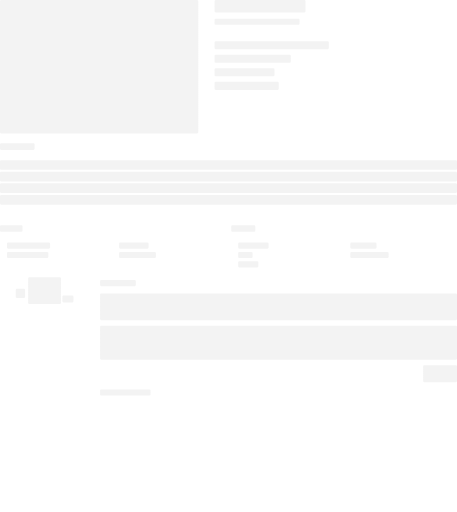
t = 0.00 s
t = 0.38 s: frame unchanged from t = 0.00 s, image omitted
t = 0.50 s: frame unchanged from t = 0.00 s, image omitted
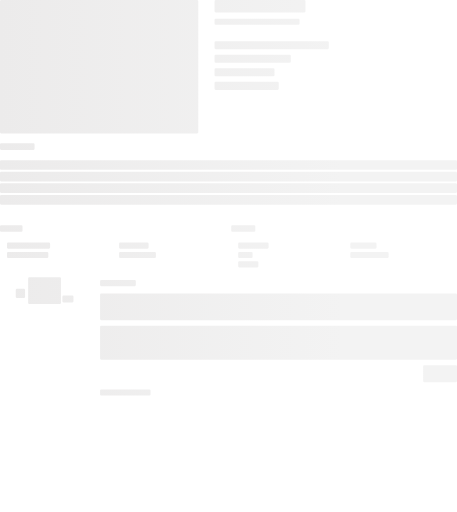
t = 0.88 s
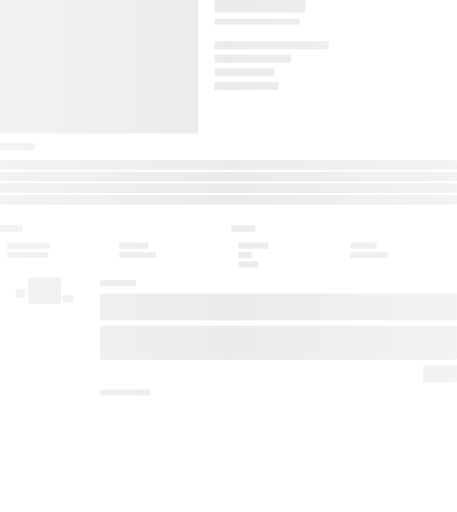
t = 1.25 s
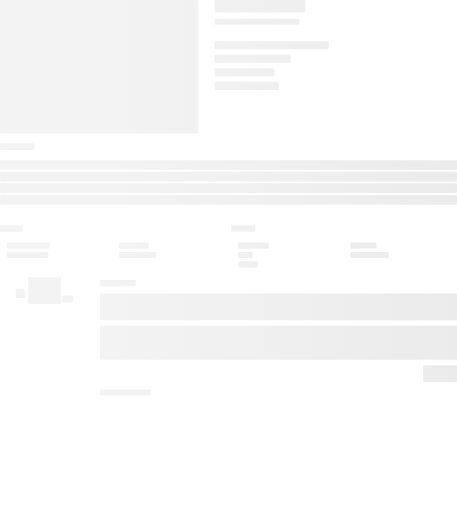
t = 1.63 s

The animated SVG that drew these frames (rendered in a browser with its animation timeline set to each time). Animation: 3 SMIL elements (animate=3); one cycle of 2.00 s, repeats indefinitely.

<svg xmlns="http://www.w3.org/2000/svg" width="1180" height="1322.9375" viewBox="0 0 1180 1322.9375" preserveAspectRatio="none">
  <rect x="0" y="0" width="100%" height="100%" clip-path="url(#clip-uw9h0g)" style="fill: url('#fill-6fizv7')" />
  <defs>
    <clipPath id="clip-uw9h0g">
      <rect rx="3" ry="3" x="554" y="0" width="234.796875" height="32" />
      <rect rx="3" ry="3" x="554" y="48.1875" width="219.4375" height="16" />
      <rect rx="3" ry="3" x="554" y="106.28125" width="295.03125" height="21" />
      <rect rx="3" ry="3" x="554" y="141.28125" width="196.8125" height="21" />
      <rect rx="3" ry="3" x="554" y="176.28125" width="154.71875" height="21" />
      <rect rx="3" ry="3" x="554" y="211.28125" width="165.75" height="21" />
      <rect rx="3" ry="3" x="0" y="370.34375" width="89.28125" height="17" />
      <rect rx="3" ry="3" x="0" y="413.75" width="1180" height="25" />
      <rect rx="3" ry="3" x="0" y="443.75" width="1180" height="25" />
      <rect rx="3" ry="3" x="0" y="473.75" width="1180" height="25" />
      <rect rx="3" ry="3" x="0" y="503.75" width="1180" height="25" />
      <rect rx="3" ry="3" x="0" y="581.953125" width="58.125" height="17" />
      <rect rx="3" ry="3" x="18" y="626.75" width="111.34375" height="16" />
      <rect rx="3" ry="3" x="18" y="650.84375" width="106.765625" height="16" />
      <rect rx="3" ry="3" x="307.5" y="626.75" width="76.15625" height="16" />
      <rect rx="3" ry="3" x="307.5" y="650.84375" width="95.0625" height="16" />
      <rect rx="3" ry="3" x="597" y="581.953125" width="62.234375" height="17" />
      <rect rx="3" ry="3" x="615" y="626.75" width="78.5625" height="16" />
      <rect rx="3" ry="3" x="615" y="650.84375" width="37.171875" height="16" />
      <rect rx="3" ry="3" x="615" y="674.9375" width="52.125" height="16" />
      <rect rx="3" ry="3" x="904.5" y="626.75" width="67.734375" height="16" />
      <rect rx="3" ry="3" x="904.5" y="650.84375" width="98.921875" height="16" />
      <rect rx="3" ry="3" x="72.6875" y="716.640625" width="84.734375" height="69" />
      <rect rx="3" ry="3" x="161.0625" y="763.640625" width="28.65625" height="18" />
      <rect rx="3" ry="3" x="258.40625" y="723.640625" width="92.359375" height="16" />
      <rect rx="3" ry="3" x="258.40625" y="1006.140625" width="130.28125" height="16" />
      <rect rx="3" ry="3" x="0" y="0" width="512" height="344.640625" />
      <rect rx="3" ry="3" x="40.6875" y="746.140625" width="24" height="24" />
      <rect rx="3" ry="3" x="258.40625" y="758.34375" width="921.59375" height="69.09375" />
      <rect rx="3" ry="3" x="258.40625" y="841.4375" width="921.59375" height="88.09375" />
      <rect rx="3" ry="3" x="1092.53125" y="943.53125" width="87.46875" height="44" />
    </clipPath>
    <linearGradient id="fill-6fizv7">
      <stop offset="0.599964" stop-color="#f3f3f3" stop-opacity="1">
        <animate attributeName="offset" values="-2; -2; 1" keyTimes="0; 0.25; 1" dur="2s" repeatCount="indefinite"></animate>
      </stop>
      <stop offset="1.59996" stop-color="#ecebeb" stop-opacity="1">
        <animate attributeName="offset" values="-1; -1; 2" keyTimes="0; 0.25; 1" dur="2s" repeatCount="indefinite"></animate>
      </stop>
      <stop offset="2.59996" stop-color="#f3f3f3" stop-opacity="1">
        <animate attributeName="offset" values="0; 0; 3" keyTimes="0; 0.25; 1" dur="2s" repeatCount="indefinite"></animate>
      </stop>
    </linearGradient>
  </defs>
</svg>